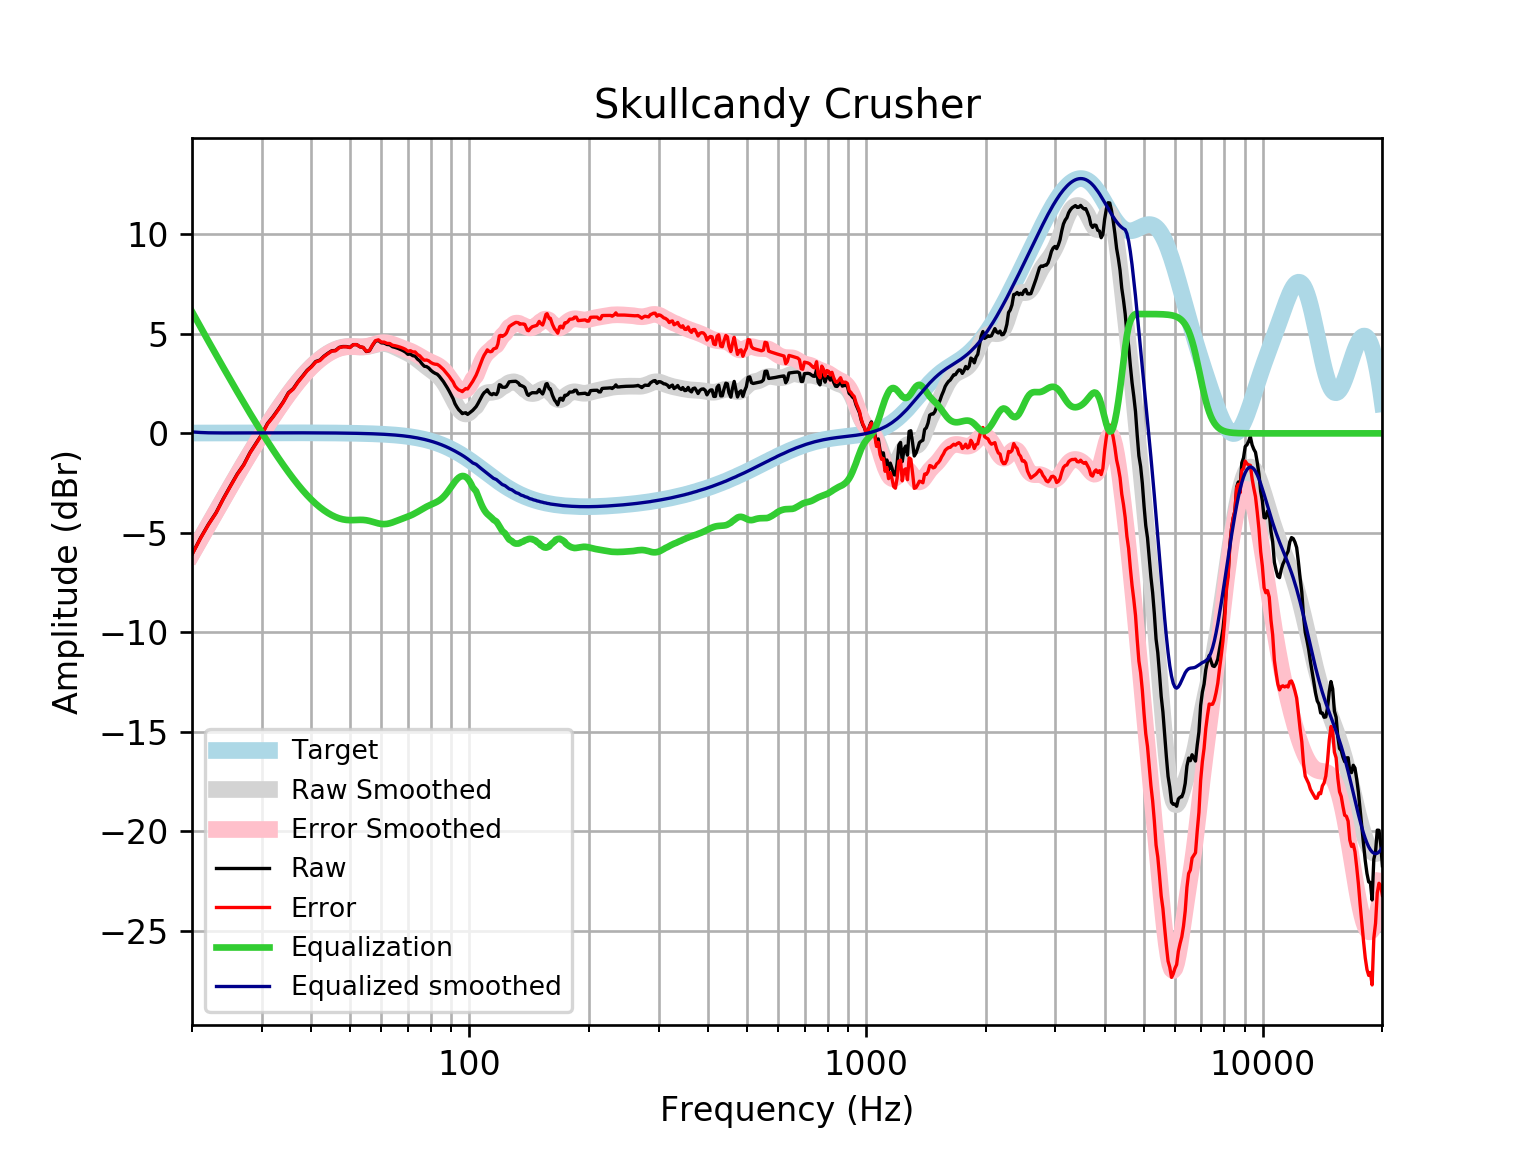

Source data for this figure (header and first rows):
frequency, raw, error, smoothed, error_smoothed, equalization, equalized_raw, equalized_smoothed, target
20, -6.08, -6.096, -6.046, -6.062, 6.119, 0.03886, 0.07266, 0.01648
21, -5.268, -5.285, -5.31, -5.328, 5.354, 0.08646, 0.044, 0.01765
22, -4.572, -4.59, -4.604, -4.623, 4.632, 0.06088, 0.02847, 0.01876
23, -3.983, -4.003, -3.927, -3.947, 3.949, -0.03366, 0.02194, 0.01983
24, -3.268, -3.289, -3.281, -3.301, 3.301, 0.0329, 0.02085, 0.02084
25, -2.638, -2.66, -2.664, -2.685, 2.685, 0.04729, 0.02181, 0.02179
26, -2.045, -2.068, -2.076, -2.099, 2.099, 0.05357, 0.02271, 0.02269
27, -1.573, -1.597, -1.518, -1.542, 1.542, -0.03119, 0.02355, 0.02353
28, -0.9665, -0.9908, -0.9891, -1.013, 1.013, 0.04695, 0.02433, 0.02431
29, -0.4951, -0.5202, -0.488, -0.513, 0.513, 0.01789, 0.02504, 0.02502
30, -0.03911, -0.06477, -0.01411, -0.03978, 0.03978, 0.0006754, 0.02567, 0.02566
31, 0.5019, 0.4757, 0.4335, 0.4073, -0.4073, 0.09461, 0.02623, 0.02622
32, 0.8424, 0.8157, 0.8558, 0.8291, -0.8291, 0.01327, 0.02668, 0.02668
33, 1.216, 1.188, 1.254, 1.227, -1.227, -0.01104, 0.02704, 0.02704
34, 1.598, 1.571, 1.628, 1.6, -1.6, -0.002105, 0.02728, 0.02728
35, 2.043, 2.016, 1.978, 1.95, -1.95, 0.09301, 0.0274, 0.0274
36, 2.254, 2.227, 2.304, 2.277, -2.277, -0.02277, 0.02739, 0.02739
37, 2.6, 2.573, 2.606, 2.579, -2.579, 0.02075, 0.02723, 0.02723
38, 2.883, 2.856, 2.883, 2.856, -2.856, 0.02622, 0.02691, 0.02692
39, 3.169, 3.143, 3.135, 3.108, -3.108, 0.06082, 0.02643, 0.02644
40, 3.365, 3.339, 3.36, 3.335, -3.335, 0.03029, 0.02578, 0.02579
41, 3.612, 3.587, 3.561, 3.536, -3.536, 0.07643, 0.02495, 0.02496
42, 3.683, 3.659, 3.737, 3.713, -3.713, -0.03013, 0.02393, 0.02393
43, 3.879, 3.857, 3.89, 3.868, -3.868, 0.01184, 0.02272, 0.02272
44, 4.026, 4.004, 4.022, 4, -4, 0.02511, 0.0213, 0.0213
45, 4.152, 4.132, 4.132, 4.112, -4.112, 0.03962, 0.01968, 0.01967
46, 4.169, 4.151, 4.221, 4.204, -4.204, -0.0347, 0.01785, 0.01783
47, 4.323, 4.307, 4.29, 4.274, -4.274, 0.04914, 0.01579, 0.01577
48, 4.365, 4.351, 4.336, 4.323, -4.323, 0.04219, 0.0135, 0.01347
49, 4.363, 4.352, 4.362, 4.351, -4.351, 0.01194, 0.01097, 0.01094
50, 4.322, 4.314, 4.37, 4.362, -4.362, -0.0398, 0.008186, 0.008144
51, 4.462, 4.457, 4.365, 4.36, -4.36, 0.1021, 0.005126, 0.00508
52, 4.462, 4.461, 4.354, 4.352, -4.352, 0.1102, 0.001774, 0.001724
53, 4.351, 4.353, 4.345, 4.347, -4.347, 0.004032, -0.001894, -0.001946
54, 4.317, 4.323, 4.345, 4.351, -4.351, -0.03363, -0.005905, -0.005958
55, 4.115, 4.125, 4.358, 4.369, -4.369, -0.2537, -0.01029, -0.01034
56, 4.15, 4.166, 4.385, 4.401, -4.401, -0.2501, -0.01508, -0.01514
57, 4.42, 4.441, 4.422, 4.443, -4.443, -0.02232, -0.02033, -0.02038
58, 4.636, 4.662, 4.462, 4.488, -4.488, 0.1486, -0.02607, -0.02611
59, 4.669, 4.701, 4.495, 4.527, -4.527, 0.1416, -0.03234, -0.03238
60, 4.551, 4.59, 4.514, 4.553, -4.553, -0.002206, -0.03921, -0.03925
61, 4.54, 4.587, 4.514, 4.561, -4.561, -0.02052, -0.04672, -0.04675
62, 4.469, 4.524, 4.494, 4.549, -4.549, -0.08059, -0.05494, -0.05496
63, 4.454, 4.518, 4.456, 4.52, -4.52, -0.06611, -0.06392, -0.06393
64, 4.356, 4.43, 4.404, 4.478, -4.478, -0.1221, -0.07372, -0.07373
65, 4.322, 4.406, 4.345, 4.429, -4.429, -0.1077, -0.0844, -0.08441
66, 4.276, 4.372, 4.282, 4.378, -4.378, -0.1024, -0.09604, -0.09603
67, 4.222, 4.33, 4.219, 4.328, -4.328, -0.1065, -0.1087, -0.1087
68, 4.161, 4.283, 4.157, 4.28, -4.28, -0.119, -0.1224, -0.1224
69, 4.087, 4.225, 4.095, 4.233, -4.233, -0.1452, -0.1372, -0.1372
70, 3.975, 4.128, 4.031, 4.185, -4.185, -0.2096, -0.1533, -0.1533
71, 3.987, 4.158, 3.963, 4.134, -4.134, -0.1463, -0.1706, -0.1706
72, 3.905, 4.094, 3.888, 4.078, -4.078, -0.1726, -0.1892, -0.1892
73, 3.883, 4.092, 3.807, 4.016, -4.016, -0.1335, -0.2092, -0.2092
74, 3.734, 3.964, 3.719, 3.95, -3.95, -0.2161, -0.2306, -0.2305
75, 3.643, 3.896, 3.628, 3.881, -3.881, -0.2384, -0.2535, -0.2534
76, 3.491, 3.769, 3.535, 3.813, -3.813, -0.3218, -0.2778, -0.2778
77, 3.374, 3.678, 3.444, 3.747, -3.747, -0.3735, -0.3037, -0.3037
78, 3.356, 3.687, 3.355, 3.687, -3.687, -0.3306, -0.3312, -0.3312
79, 3.286, 3.646, 3.272, 3.632, -3.632, -0.3459, -0.3604, -0.3603
... 553 more rows
